Run: headless pygame with SDL's dummy video driver; simulated clock (each Clock.tick advances the game by its frame time, no real sleeping); random seed 0; keys injected as events and as key.get_pressed() state; no mouse input.
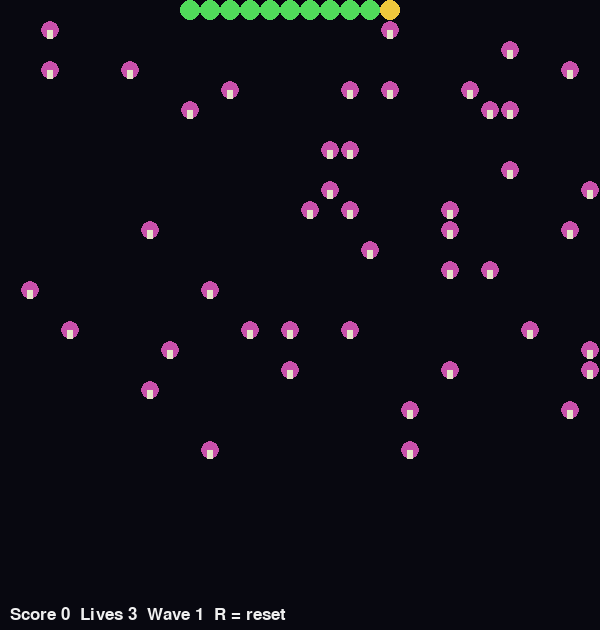
Frame 1 of 4 · flips 1–60 · no input
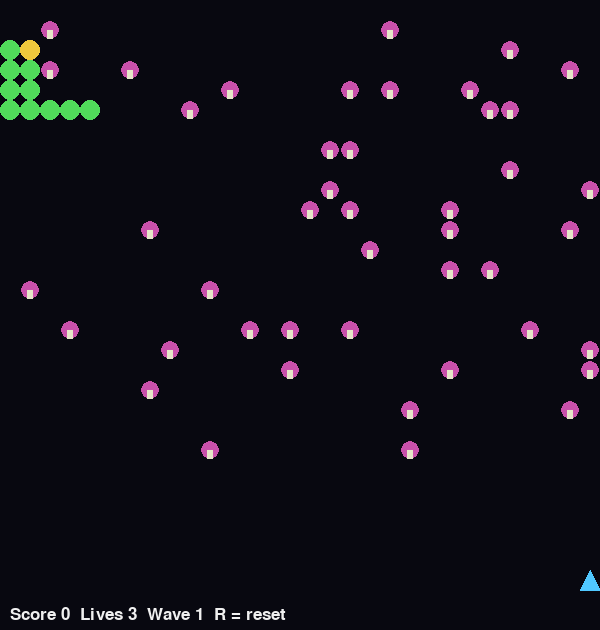
Frame 2 of 4 · flips 61–180 · tapped SPACE, RETURN · held RIGHT (→), D
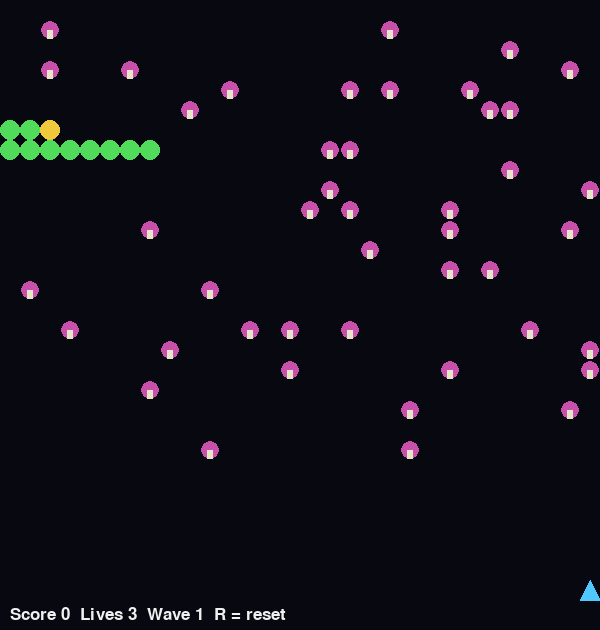
Frame 3 of 4 · flips 181–300 · held DOWN (↓), S
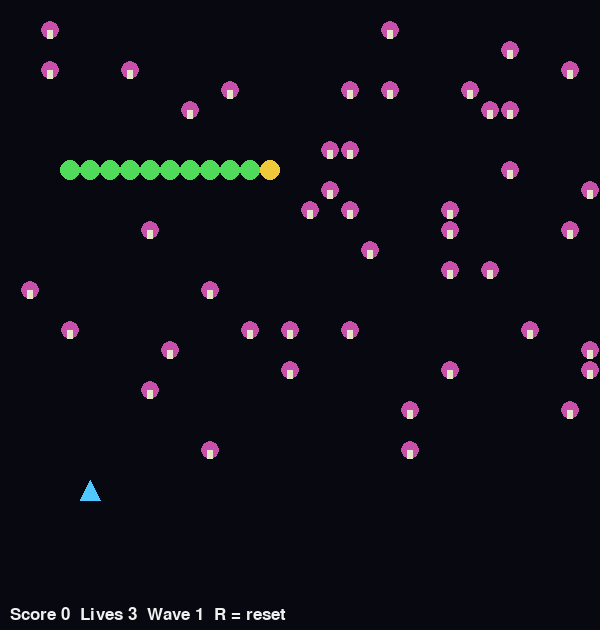
Frame 4 of 4 · flips 301–420 · held LEFT (←), A, UP (↑), W

The pygame program that drew these frames:

import random
import pygame

CELL, COLS, ROWS = 20, 30, 30
WIDTH, HEIGHT = COLS * CELL, ROWS * CELL + 30
ZONE_TOP = ROWS - 6
TICK, PLAYER_SPEED, BULLET_SPEED = 0.09, 260, 620
MUSHROOM_HP = 4

HIT_EFFECTS = []


def mushroom_color(hp):
    """Return an (r, g, b) colour for a mushroom with the given hit points, or None for the default."""
    if hp < MUSHROOM_HP:
        return (255, 255, 255)
    return None


def on_segment_hit(segment, score):
    """Create a short-lived spark effect at the destroyed segment's position."""
    HIT_EFFECTS.append([segment.row, segment.col, 0.2])


def wave_speed_bonus(wave):
    """Return an extra tick-rate multiplier for centipede segments at the given wave, or None for the default speed."""
    return 1 + 0.15 * (wave - 1)

class Segment:
    def __init__(self, row, col, direction):
        self.row, self.col, self.dx, self.dy = row, col, direction, 1

    def step(self, mushrooms):
        nxt = self.col + self.dx
        if nxt < 0 or nxt >= COLS or (self.row, nxt) in mushrooms:
            self.row += self.dy
            self.dx = -self.dx
            if self.row >= ROWS - 1:
                self.row, self.dy = ROWS - 1, -1
            elif self.row <= ZONE_TOP and self.dy < 0:
                self.dy = 1
        else:
            self.col = nxt


class Game:
    def __init__(self):
        self.font = pygame.font.Font(None, 26)
        self.reset()

    def reset(self):
        self.score, self.lives, self.wave, self.state = 0, 3, 1, "play"
        self.mushrooms = {}

        for _ in range(45):
            self.mushrooms[
                (
                    random.randint(1, ZONE_TOP - 2),
                    random.randint(0, COLS - 1)
                )
            ] = MUSHROOM_HP

        self.respawn()
        self.spawn_wave()

    def respawn(self):
        self.x = WIDTH / 2
        self.y = HEIGHT - 50
        self.bullet = None
        self.invulnerable = 1.5

    def spawn_wave(self):
        length = 10 + self.wave
        self.chains = [
            [Segment(0, COLS - 1 - i, -1) for i in range(length)]
        ]
        self.timer = 0.0

    def fire(self):
        if self.bullet is None and self.state == "play":
            self.bullet = pygame.Vector2(self.x, self.y - 12)

    def hit_mushroom(self, cell):
        self.mushrooms[cell] -= 1

        if self.mushrooms[cell] <= 0:
            del self.mushrooms[cell]
            self.score += 5

    def split_chain(self, chain, index):
        segment = chain[index]

        self.chains.remove(chain)

        left, right = chain[:index], chain[index + 1:]

        self.chains.extend(
            part for part in (left, right) if part
        )

        self.mushrooms[(segment.row, segment.col)] = MUSHROOM_HP

        self.score += 100 if index == 0 else 10

        on_segment_hit(segment, self.score)

    def update_bullet(self, dt):
        if self.bullet is None:
            return

        self.bullet.y -= BULLET_SPEED * dt

        cell = (
            int(self.bullet.y // CELL),
            int(self.bullet.x // CELL)
        )

        if self.bullet.y < 0:
            self.bullet = None

        elif cell in self.mushrooms:
            self.hit_mushroom(cell)
            self.bullet = None

        else:
            for chain in self.chains:
                for index, segment in enumerate(chain):
                    if (segment.row, segment.col) == cell:
                        self.split_chain(chain, index)
                        self.bullet = None
                        return

    def update(self, dt, keys):
        if self.state != "play":
            return

        # Update temporary hit effects
        for effect in HIT_EFFECTS[:]:
            effect[2] -= dt

            if effect[2] <= 0:
                HIT_EFFECTS.remove(effect)

        self.invulnerable = max(
            0.0,
            self.invulnerable - dt
        )

        self.x += (
            keys[pygame.K_RIGHT] -
            keys[pygame.K_LEFT]
        ) * PLAYER_SPEED * dt

        self.y += (
            keys[pygame.K_DOWN] -
            keys[pygame.K_UP]
        ) * PLAYER_SPEED * dt

        self.x = max(
            10,
            min(WIDTH - 10, self.x)
        )

        self.y = max(
            ZONE_TOP * CELL + 10,
            min(ROWS * CELL - 10, self.y)
        )

        if keys[pygame.K_SPACE]:
            self.fire()

        self.update_bullet(dt)

        self.timer += dt

        effective_tick = TICK / (
            wave_speed_bonus(self.wave) or 1
        )

        while self.timer >= effective_tick:
            self.timer -= effective_tick

            for chain in self.chains:
                for segment in chain:
                    segment.step(self.mushrooms)

        player_cell = (
            int(self.y // CELL),
            int(self.x // CELL)
        )

        if (
            self.invulnerable <= 0
            and any(
                (s.row, s.col) == player_cell
                for c in self.chains
                for s in c
            )
        ):
            self.lives -= 1
            self.respawn()

            if self.lives <= 0:
                self.state = "lose"

        if not self.chains:
            self.wave += 1
            self.spawn_wave()

    def draw(self, screen):
        screen.fill((8, 8, 16))

        # Draw mushrooms
        for (row, col), hp in self.mushrooms.items():
            color = mushroom_color(hp) or (
                200 - (MUSHROOM_HP - hp) * 40,
                80,
                170
            )

            center = (
                col * CELL + CELL // 2,
                row * CELL + CELL // 2
            )

            pygame.draw.circle(
                screen,
                color,
                center,
                CELL // 2 - 1
            )

            pygame.draw.rect(
                screen,
                (230, 230, 200),
                (
                    center[0] - 3,
                    center[1],
                    6,
                    CELL // 2 - 1
                )
            )

        # Draw centipede
        for chain in self.chains:
            for index, segment in enumerate(chain):
                center = (
                    segment.col * CELL + CELL // 2,
                    segment.row * CELL + CELL // 2
                )

                pygame.draw.circle(
                    screen,
                    (240, 200, 60)
                    if index == 0
                    else (80, 220, 90),
                    center,
                    CELL // 2
                )

        # Draw Task 3 hit sparks
        for row, col, timer in HIT_EFFECTS:
            center = (
                col * CELL + CELL // 2,
                row * CELL + CELL // 2
            )

            pygame.draw.circle(
                screen,
                (255, 255, 255),
                center,
                6
            )

            pygame.draw.line(
                screen,
                (255, 220, 80),
                (center[0] - 8, center[1]),
                (center[0] + 8, center[1]),
                2
            )

            pygame.draw.line(
                screen,
                (255, 220, 80),
                (center[0], center[1] - 8),
                (center[0], center[1] + 8),
                2
            )

        # Draw bullet
        if self.bullet:
            pygame.draw.rect(
                screen,
                (255, 255, 255),
                (
                    self.bullet.x - 1,
                    self.bullet.y - 6,
                    3,
                    10
                )
            )

        # Draw player
        if (
            self.invulnerable <= 0
            or int(self.invulnerable * 10) % 2 == 0
        ):
            pygame.draw.polygon(
                screen,
                (80, 200, 255),
                [
                    (self.x, self.y - 10),
                    (self.x + 10, self.y + 10),
                    (self.x - 10, self.y + 10)
                ]
            )

        # HUD
        hud = self.font.render(
            f"Score {self.score}  Lives {self.lives}  "
            f"Wave {self.wave}  R = reset",
            True,
            (240, 240, 240)
        )

        screen.blit(
            hud,
            (10, ROWS * CELL + 6)
        )

        if self.state == "lose":
            label = self.font.render(
                "GAME OVER - Press R",
                True,
                (255, 255, 120)
            )

            screen.blit(
                label,
                label.get_rect(
                    center=(WIDTH // 2, HEIGHT // 2)
                )
            )


def main():
    pygame.init()

    screen = pygame.display.set_mode(
        (WIDTH, HEIGHT)
    )

    pygame.display.set_caption("Centipede")

    clock = pygame.time.Clock()

    game = Game()

    running = True

    while running:
        dt = min(
            clock.tick(60) / 1000,
            0.05
        )

        for event in pygame.event.get():

            if event.type == pygame.QUIT:
                running = False

            elif (
                event.type == pygame.KEYDOWN
                and event.key == pygame.K_r
            ):
                game.reset()

        game.update(
            dt,
            pygame.key.get_pressed()
        )

        game.draw(screen)

        pygame.display.flip()

    pygame.quit()


if __name__ == "__main__":
    main()
